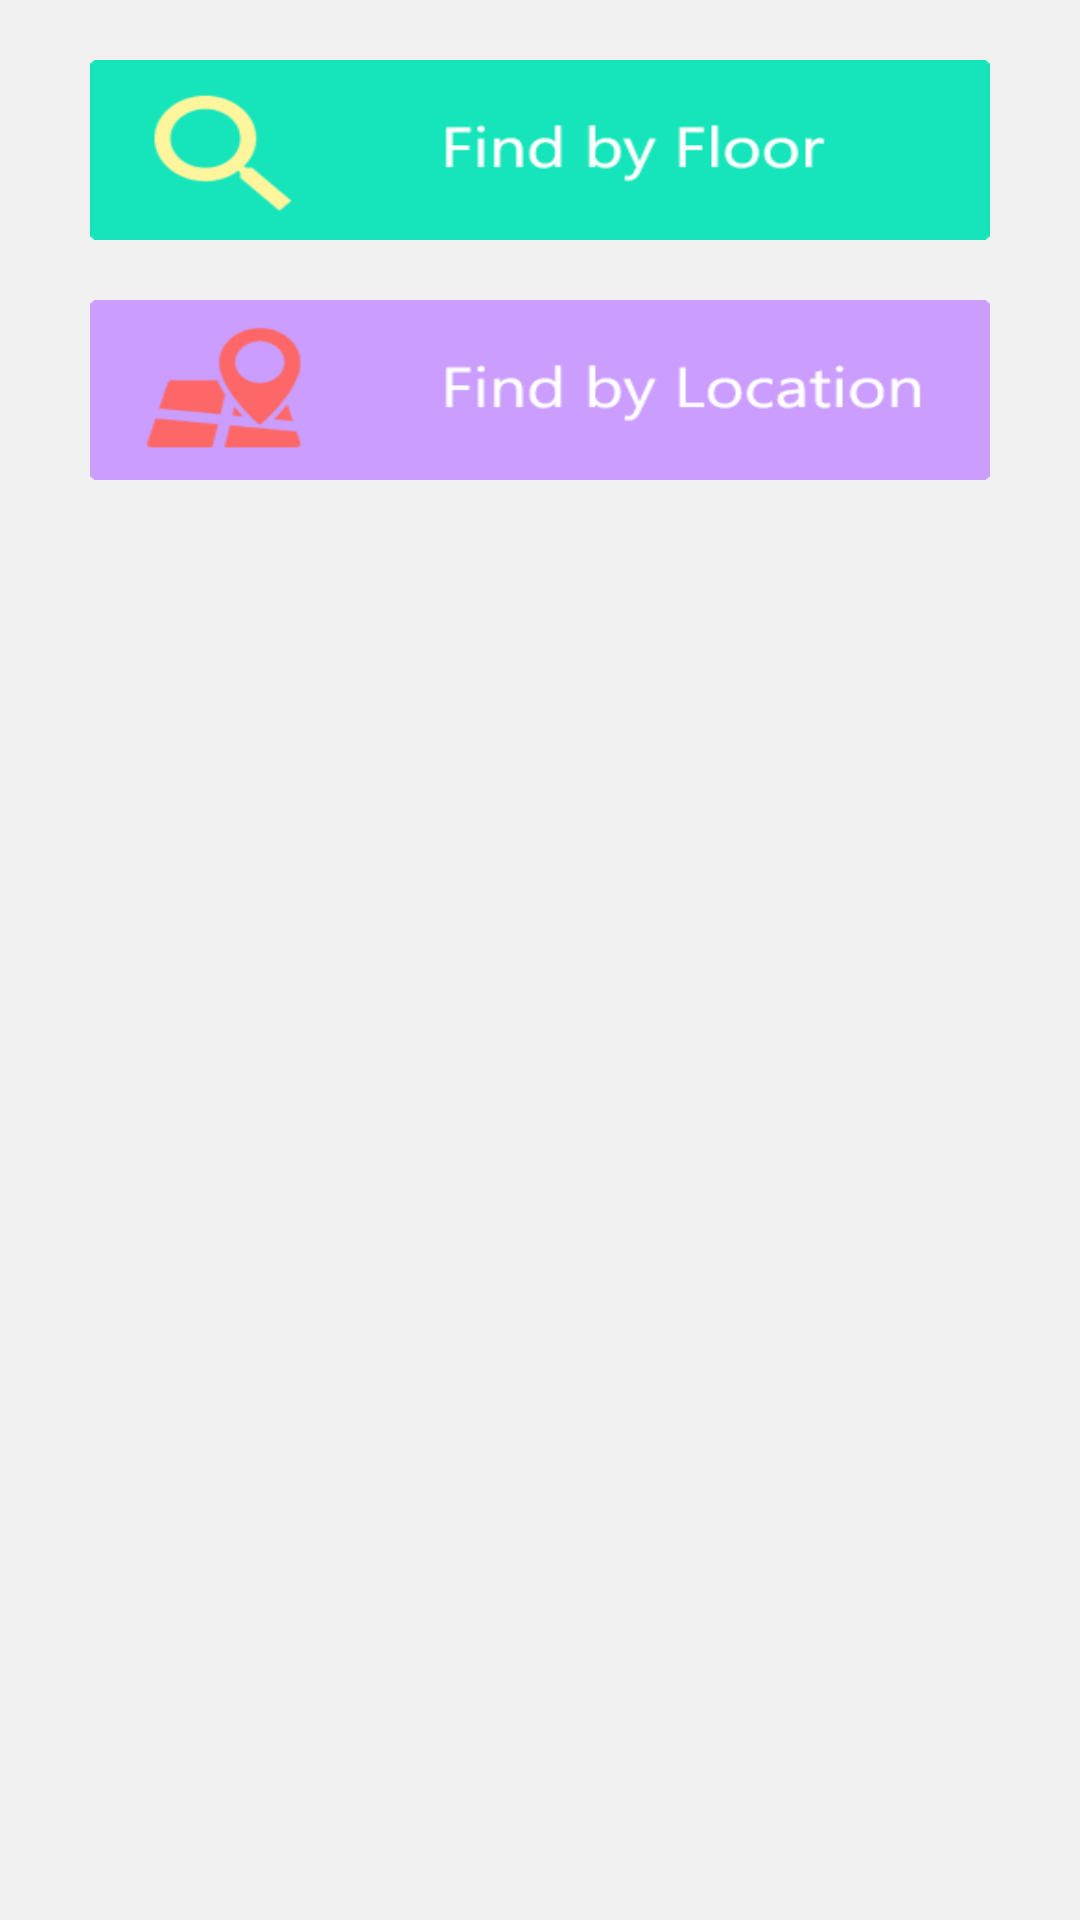

Here is an Android app screen rendered from its layout file. Give the layout XML and the strings, colors and styles it references.
<!-- AndroidManifest.xml: application theme AppTheme -->
<!-- res/layout/fragment_map.xml -->
<?xml version="1.0" encoding="utf-8"?>
<RelativeLayout xmlns:android="http://schemas.android.com/apk/res/android"
    android:layout_width="match_parent"
    android:layout_height="match_parent"
    android:background="#f0f0f0"
    android:orientation="vertical">

    <ScrollView
        android:layout_width="match_parent"
        android:layout_height="match_parent">

        <LinearLayout
            android:layout_width="match_parent"
            android:layout_height="match_parent"
            android:orientation="vertical">

            <Spinner
                android:id="@+id/map_spinner"
                android:layout_width="fill_parent"
                android:layout_height="wrap_content"
                android:background="#FFFFFF" />

            <Button
                android:id="@+id/button_find_floor"
                android:layout_width="300dp"
                android:layout_height="60dp"
                android:layout_gravity="center"
                android:layout_marginTop="20dp"
                android:background="@drawable/button_find_floor" />

            <Button
                android:id="@+id/button_find_location"
                android:layout_width="300dp"
                android:layout_height="60dp"
                android:layout_below="@+id/button_find_floor"
                android:layout_gravity="center"
                android:layout_marginTop="20dp"
                android:background="@drawable/button_find_location" />
        </LinearLayout>
    </ScrollView>
</RelativeLayout>
<!-- resources referenced by this layout -->
<resources>
  <!-- drawable button_find_floor: png bitmap (drawable, 226711 bytes) -->
  <!-- drawable button_find_location: png bitmap (drawable, 226711 bytes) -->
  <style name="AppTheme" parent="Theme.AppCompat.Light.DarkActionBar">
          
          
          <item name="android:actionBarStyle">@style/MyActionBar</item>
          
          <item name="actionBarStyle">@style/MyActionBar</item>
          <item name="alertDialogTheme">@style/Theme.AppCompat.Light.Dialog.Alert</item>
      </style>
  <style name="MyActionBar" parent="@style/Widget.AppCompat.Light.ActionBar.Solid.Inverse">
          <item name="android:background">@color/actionbar1</item>
          <item name="alertDialogTheme">@style/Theme.AppCompat.Light.Dialog.Alert</item>
          <item name="background">@color/actionbar1</item>
      </style>
  <color name="actionbar1">#db1bd1ae</color>
</resources>
